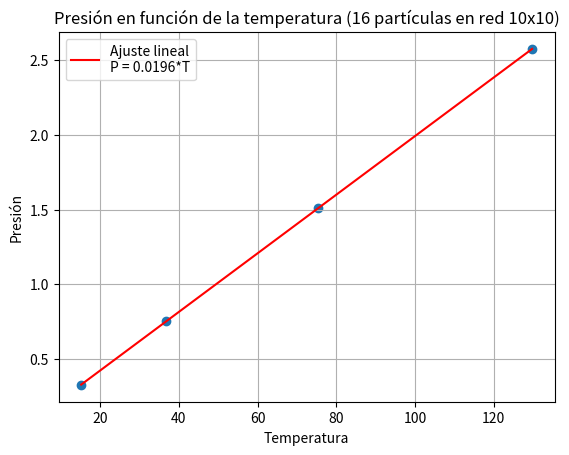

Write Python code to recreate this figure.

    ##################################################################
    ### AJUSTE LINEAL - ECUACIÓN DE ESTADO DE GAS DE LENNARD-JONES ###
    ##################################################################

import numpy as np
import matplotlib.pyplot as plt
from scipy.stats import linregress

###################################################################################################################

datos = [[15.17967, 0.327],
         [36.65820, 0.752],
         [75.44732, 1.511],
         [129.76879, 2.574]]

temperaturas = np.array([dato[0] for dato in datos])
presiones = np.array([dato[1] for dato in datos])

# Regresión lineal (con la ayuda de PhindAI)
pendiente, intercepto, r_value, p_value, std_err = linregress(temperaturas, presiones)
texto_leyenda = f"P = {pendiente:.4f}*T"

valores_y_ajuste = pendiente * temperaturas + intercepto

print('Chi Cuadrado: ' + str(r_value))

plt.plot(temperaturas, valores_y_ajuste, color='red', label=f'Ajuste lineal\n{texto_leyenda}')
plt.scatter(temperaturas, presiones)
plt.xlabel('Temperatura')
plt.ylabel('Presión')
plt.title('Presión en función de la temperatura (16 partículas en red 10x10)')
plt.grid(True)
plt.legend()
plt.show()
